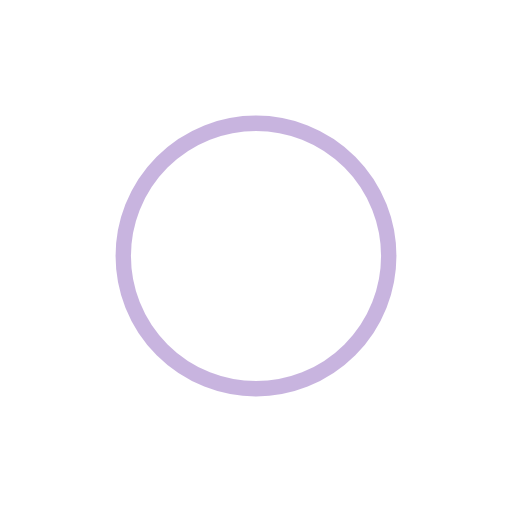
t = 0.00 s
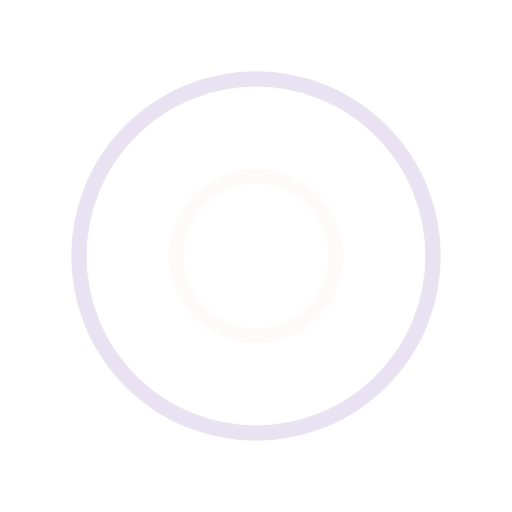
t = 0.25 s
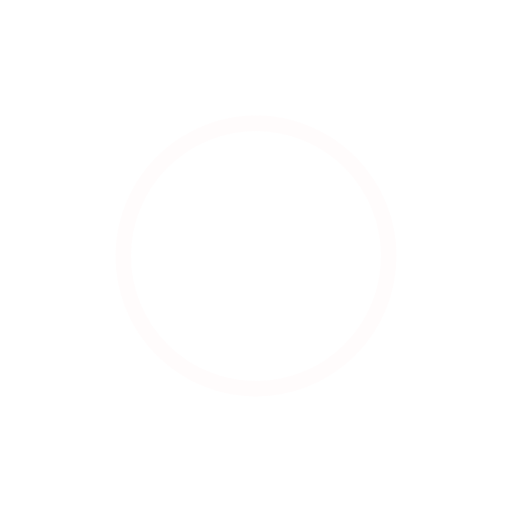
t = 0.50 s
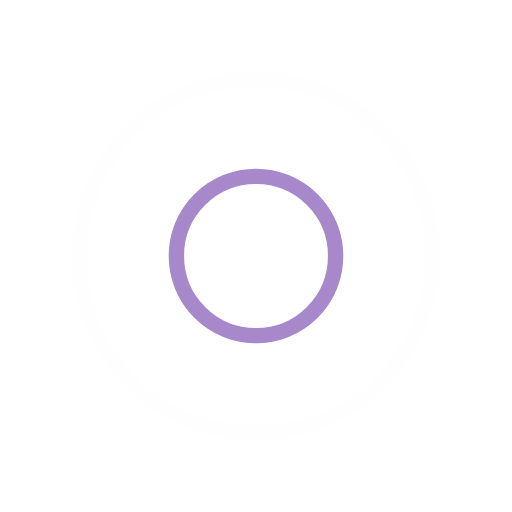
t = 0.75 s

The animated SVG that drew these frames (rendered in a browser with its animation timeline set to each time). Animation: 4 SMIL elements (animate=4); one cycle of 1.00 s, repeats indefinitely.

<?xml version="1.0" encoding="utf-8"?>
<svg xmlns="http://www.w3.org/2000/svg" xmlns:xlink="http://www.w3.org/1999/xlink" style="margin: auto; background: none; display: block; shape-rendering: auto;" width="210px" height="210px" viewBox="0 0 100 100" preserveAspectRatio="xMidYMid">
<circle cx="50" cy="50" r="0" fill="none" stroke="#fff9f9" stroke-width="3">
  <animate attributeName="r" repeatCount="indefinite" dur="1s" values="0;40" keyTimes="0;1" keySplines="0 0.2 0.8 1" calcMode="spline" begin="0s"></animate>
  <animate attributeName="opacity" repeatCount="indefinite" dur="1s" values="1;0" keyTimes="0;1" keySplines="0.2 0 0.8 1" calcMode="spline" begin="0s"></animate>
</circle><circle cx="50" cy="50" r="0" fill="none" stroke="#916bbf" stroke-width="3">
  <animate attributeName="r" repeatCount="indefinite" dur="1s" values="0;40" keyTimes="0;1" keySplines="0 0.2 0.8 1" calcMode="spline" begin="-0.5s"></animate>
  <animate attributeName="opacity" repeatCount="indefinite" dur="1s" values="1;0" keyTimes="0;1" keySplines="0.2 0 0.8 1" calcMode="spline" begin="-0.5s"></animate>
</circle>
<!-- [ldio] generated by https://loading.io/ --></svg>
